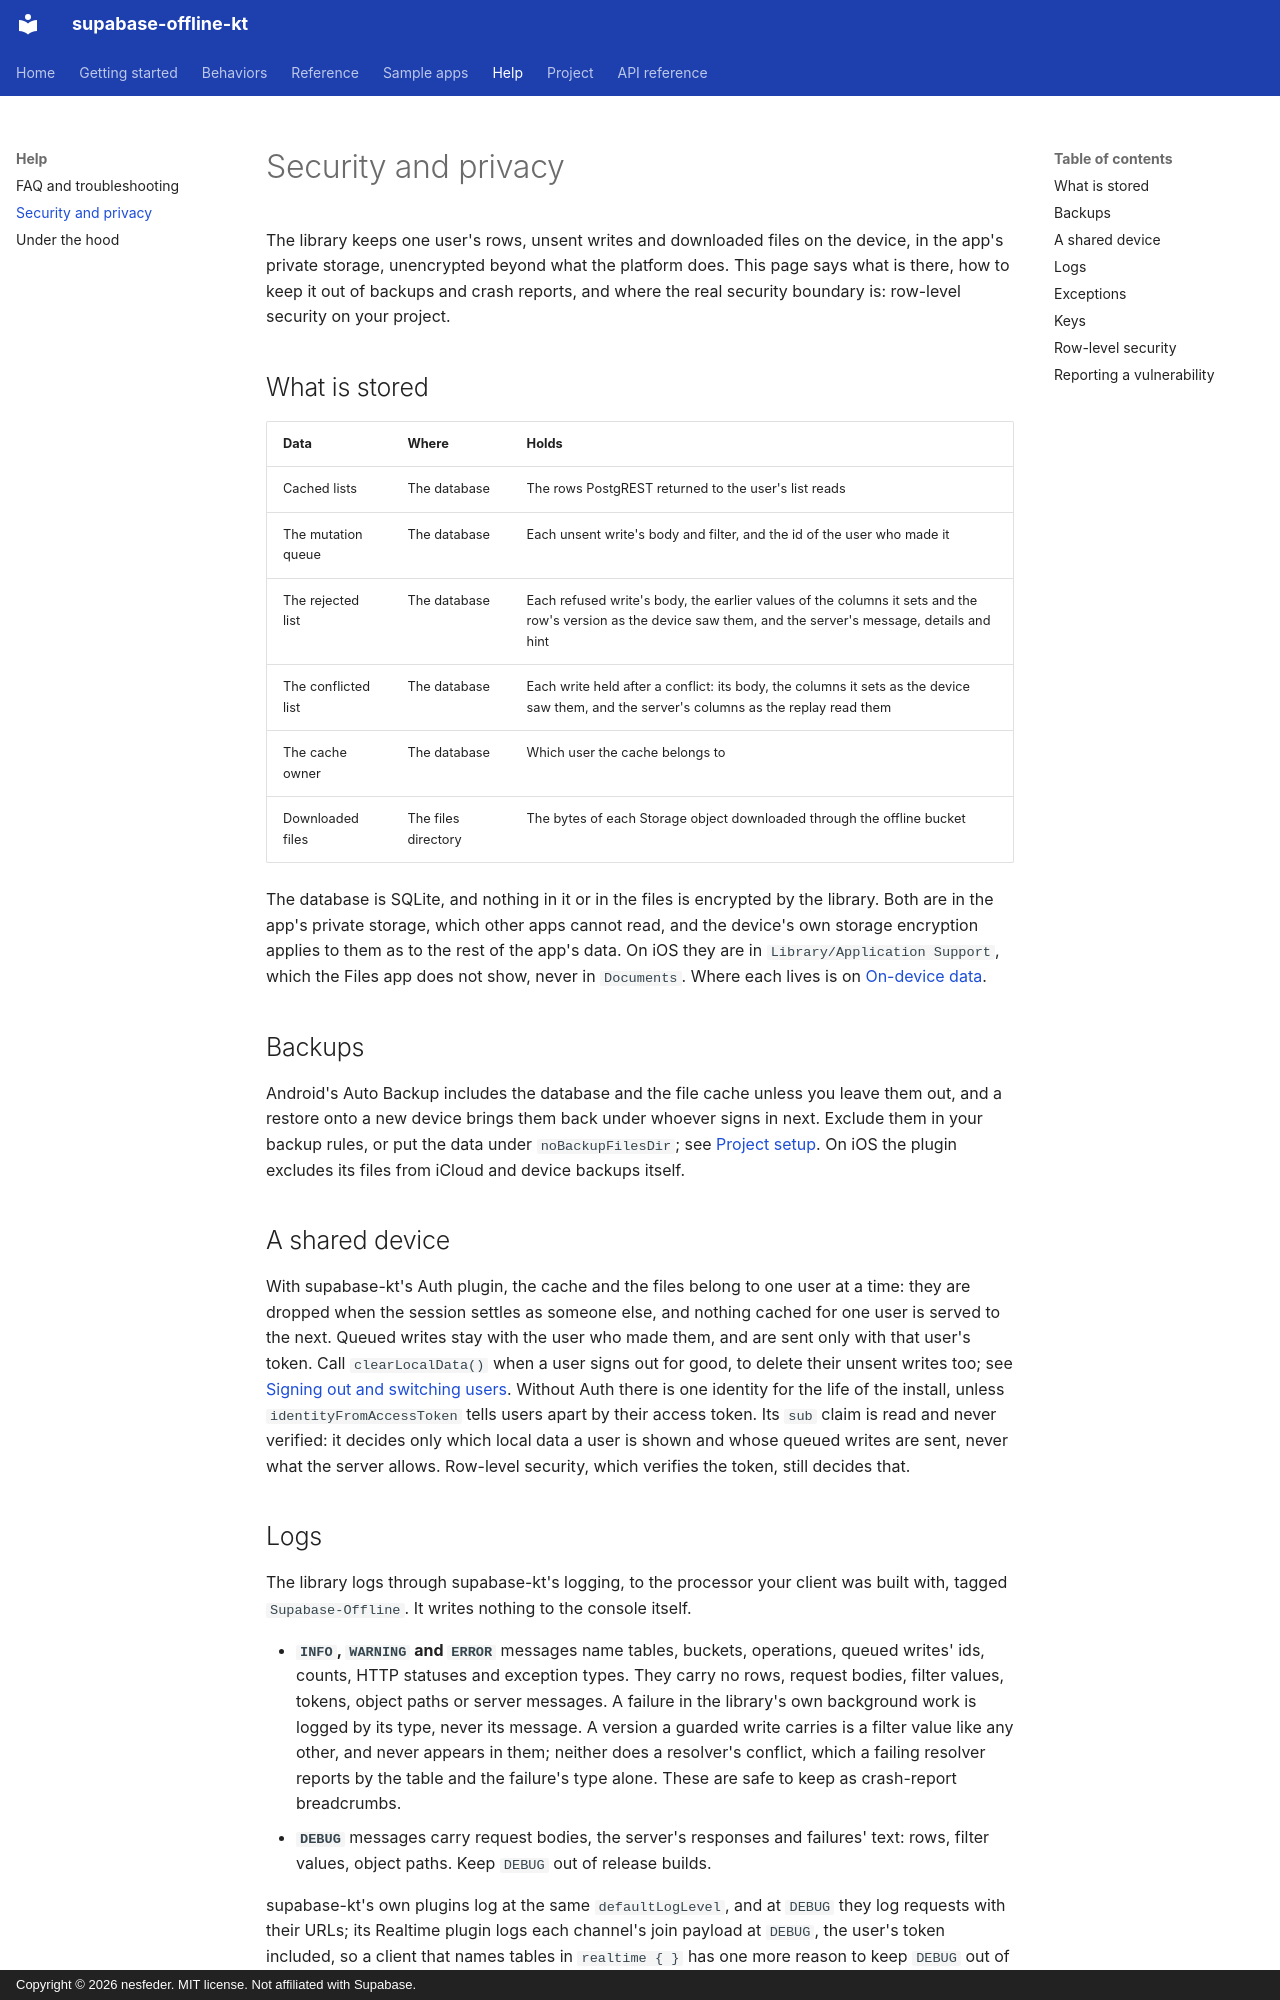

repository: nesfeder/supabase-offline-kt · page: help/security/index.html · generator: mkdocs · copyright: Copyright © 2026 nesfeder. MIT license. Not affiliated with Supabase.

# Security and privacy

The library keeps one user's rows, unsent writes and downloaded files on the device, in the app's
private storage, unencrypted beyond what the platform does. This page says what is there, how to
keep it out of backups and crash reports, and where the real security boundary is: row-level
security on your project.

## What is stored

| Data | Where | Holds |
| --- | --- | --- |
| Cached lists | The database | The rows PostgREST returned to the user's list reads |
| The mutation queue | The database | Each unsent write's body and filter, and the id of the user who made it |
| The rejected list | The database | Each refused write's body, the earlier values of the columns it sets and the row's version as the device saw them, and the server's message, details and hint |
| The conflicted list | The database | Each write held after a conflict: its body, the columns it sets as the device saw them, and the server's columns as the replay read them |
| The cache owner | The database | Which user the cache belongs to |
| Downloaded files | The files directory | The bytes of each Storage object downloaded through the offline bucket |

The database is SQLite, and nothing in it or in the files is encrypted by the library. Both are in
the app's private storage, which other apps cannot read, and the device's own storage encryption
applies to them as to the rest of the app's data. On iOS they are in `Library/Application Support`,
which the Files app does not show, never in `Documents`. Where each lives is on
[On-device data](../reference/on-device-data.md).

## Backups

Android's Auto Backup includes the database and the file cache unless you leave them out, and a
restore onto a new device brings them back under whoever signs in next. Exclude them in your
backup rules, or put the data under `noBackupFilesDir`; see
[Project setup](../getting-started/setup.md#backups). On iOS the plugin excludes its files from
iCloud and device backups itself.

## A shared device

With supabase-kt's Auth plugin, the cache and the files belong to one user at a time: they are
dropped when the session settles as someone else, and nothing cached for one user is served to
the next. Queued writes stay with the user who made them, and are sent only with that user's
token. Call `clearLocalData()` when a user signs out for good, to delete their unsent writes too;
see [Signing out and switching users](../behaviors/sign-out.md). Without Auth there is one
identity for the life of the install, unless `identityFromAccessToken` tells users apart by their
access token. Its `sub` claim is read and never verified: it decides only which local data a user
is shown and whose queued writes are sent, never what the server allows. Row-level security, which
verifies the token, still decides that.
